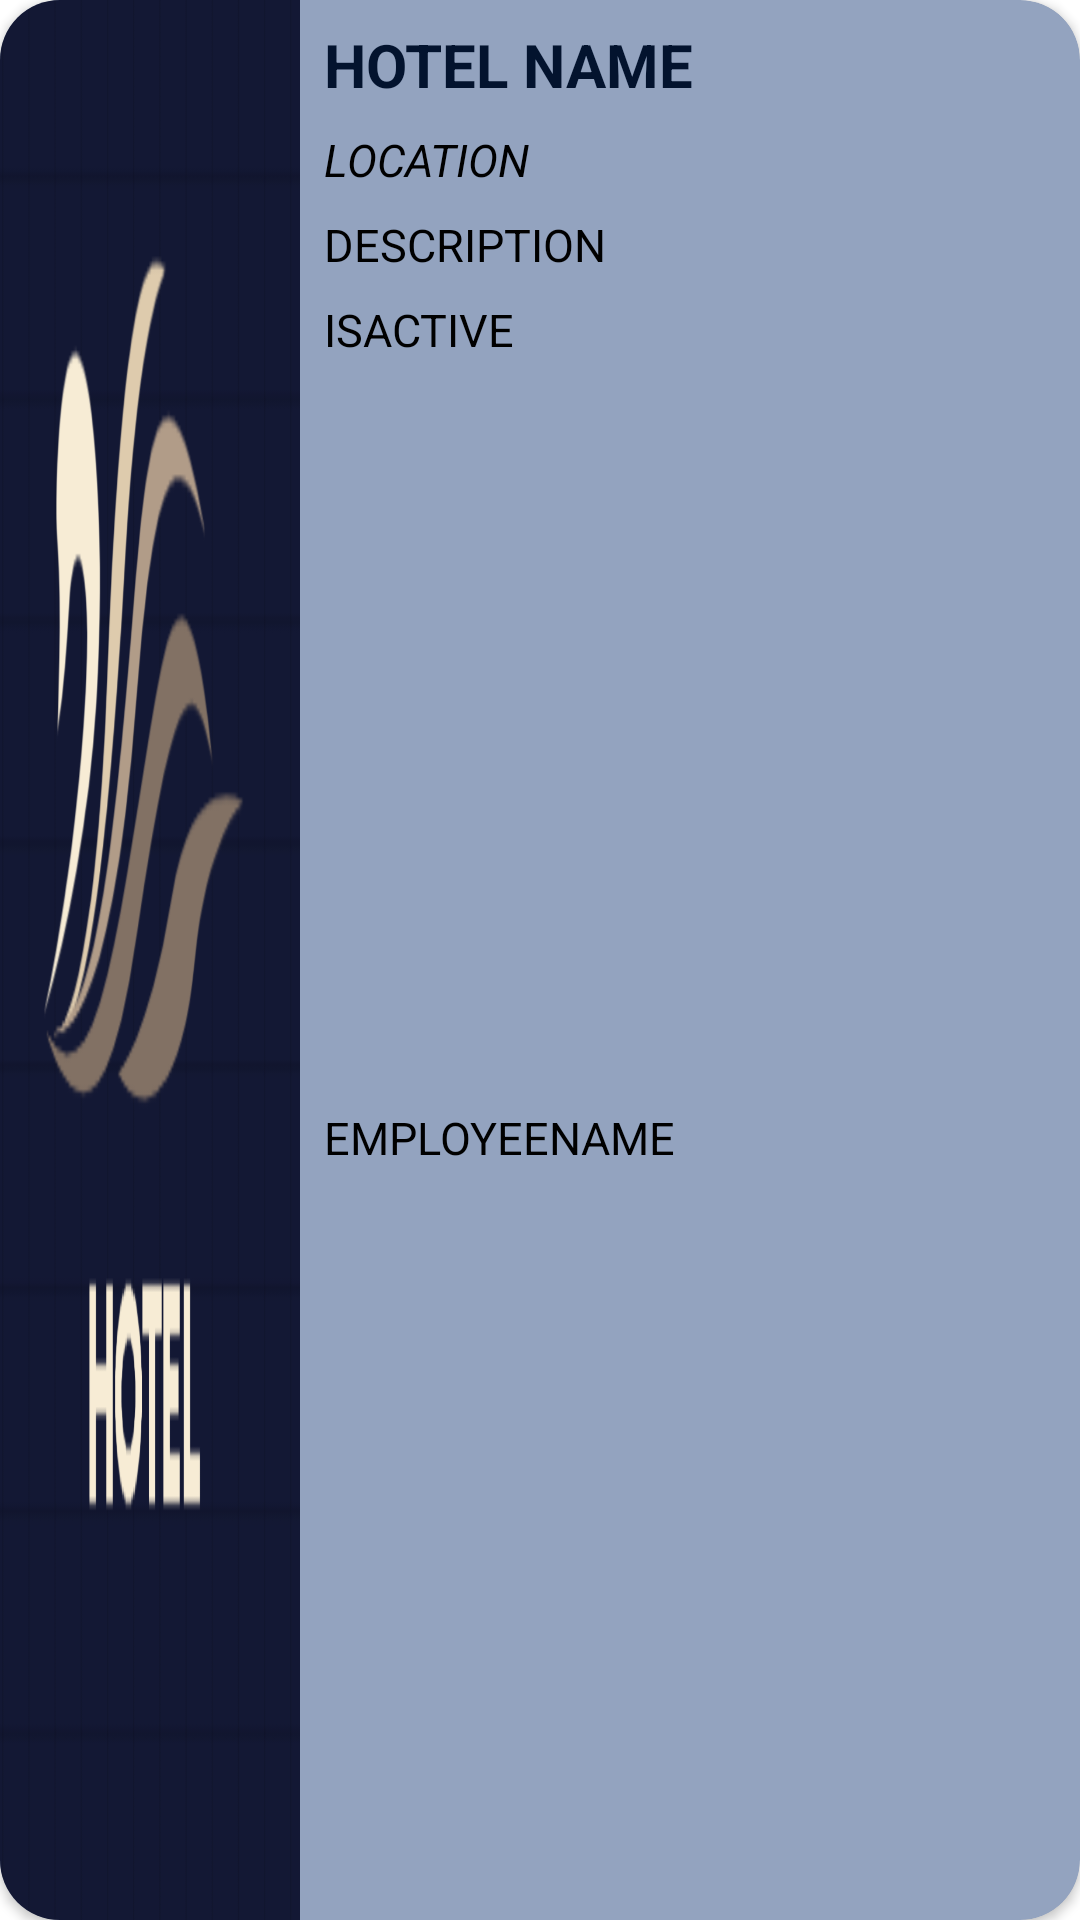

Android layout source for this screen:
<!-- AndroidManifest.xml: application theme Theme.MockingBird -->
<!-- res/layout/hotel_list_item.xml -->
<?xml version="1.0" encoding="utf-8"?>
<androidx.cardview.widget.CardView xmlns:android="http://schemas.android.com/apk/res/android"
    xmlns:app="http://schemas.android.com/apk/res-auto"
    xmlns:tools="http://schemas.android.com/tools"
    android:layout_width="match_parent"
    android:layout_height="wrap_content"
    android:layout_margin="5dp"
    app:cardBackgroundColor="#93A3BF"
    app:cardCornerRadius="20dp">

    <androidx.constraintlayout.widget.ConstraintLayout
        android:layout_width="match_parent"
        android:layout_height="match_parent">

        <ImageView
            android:id="@+id/adminHotelimage"
            android:layout_width="100dp"
            android:layout_height="0dp"
            android:scaleType="fitXY"
            app:layout_constraintBottom_toBottomOf="parent"
            app:layout_constraintStart_toStartOf="parent"
            app:layout_constraintTop_toTopOf="parent"
            app:layout_constraintVertical_bias="0.0"
            app:srcCompat="@drawable/hotel_logo" />

        <TextView
            android:id="@+id/HotelNameA"
            android:layout_width="0dp"
            android:layout_height="wrap_content"
            android:layout_marginStart="8dp"
            android:layout_marginTop="8dp"
            android:layout_marginEnd="10dp"
            android:text="Hotel Name"
            android:textAlignment="viewStart"
            android:textAllCaps="true"
            android:textColor="#03132E"
            android:textSize="20sp"
            android:textStyle="bold"
            app:layout_constraintEnd_toEndOf="parent"
            app:layout_constraintHorizontal_bias="0.0"
            app:layout_constraintStart_toEndOf="@+id/adminHotelimage"
            app:layout_constraintTop_toTopOf="parent" />

        <TextView
            android:id="@+id/HotelLoc"
            android:layout_width="0dp"
            android:layout_height="wrap_content"
            android:layout_marginStart="8dp"
            android:layout_marginTop="8dp"
            android:layout_marginEnd="10dp"
            android:text="Location"
            android:textAlignment="viewStart"
            android:textAllCaps="true"
            android:textColor="#000"
            android:textSize="15sp"
            android:textStyle="italic"
            app:layout_constraintEnd_toEndOf="parent"
            app:layout_constraintHorizontal_bias="0.0"
            app:layout_constraintStart_toEndOf="@+id/adminHotelimage"
            app:layout_constraintTop_toBottomOf="@+id/HotelNameA" />

        <TextView
            android:id="@+id/HotelDecsA"
            android:layout_width="0dp"
            android:layout_height="wrap_content"
            android:layout_marginStart="8dp"
            android:layout_marginTop="8dp"
            android:layout_marginEnd="10dp"
            android:text="Description"
            android:textAlignment="viewStart"
            android:textAllCaps="true"
            android:textColor="#000"
            android:textSize="15sp"
            app:layout_constraintEnd_toEndOf="parent"
            app:layout_constraintHorizontal_bias="0.325"
            app:layout_constraintStart_toEndOf="@+id/adminHotelimage"
            app:layout_constraintTop_toBottomOf="@+id/HotelLoc" />

        <TextView
            android:id="@+id/hotel_isAcitveT"
            android:layout_width="0dp"
            android:layout_height="wrap_content"
            android:layout_marginStart="8dp"
            android:layout_marginTop="8dp"
            android:layout_marginEnd="10dp"
            android:text="IsActive"
            android:textAlignment="viewStart"
            android:textAllCaps="true"
            android:textColor="#000"
            android:textSize="15sp"
            app:layout_constraintEnd_toEndOf="parent"
            app:layout_constraintHorizontal_bias="1.0"
            app:layout_constraintStart_toEndOf="@+id/adminHotelimage"
            app:layout_constraintTop_toBottomOf="@+id/HotelDecsA" />

        <TextView
            android:id="@+id/hotel_employee"
            android:layout_width="0dp"
            android:layout_height="wrap_content"
            android:layout_marginStart="8dp"
            android:layout_marginTop="8dp"
            android:layout_marginEnd="10dp"
            android:layout_marginBottom="10dp"
            android:text="EmployeeName"
            android:textAlignment="viewStart"
            android:textAllCaps="true"
            android:textColor="#000"
            android:textSize="15sp"
            app:layout_constraintBottom_toBottomOf="parent"
            app:layout_constraintEnd_toEndOf="parent"
            app:layout_constraintStart_toEndOf="@+id/adminHotelimage"
            app:layout_constraintTop_toBottomOf="@+id/hotel_isAcitveT" />

    </androidx.constraintlayout.widget.ConstraintLayout>
</androidx.cardview.widget.CardView>
<!-- resources referenced by this layout -->
<resources>
  <!-- drawable hotel_logo: png bitmap (drawable-v24, 34761 bytes) -->
  <style name="Theme.MockingBird" parent="Theme.MaterialComponents.DayNight.DarkActionBar">
          
          <item name="colorPrimary">#3E5377</item>
          <item name="colorPrimaryVariant">#57585E</item>
          <item name="colorOnPrimary">@color/white</item>
          
          <item name="colorSecondary">@color/teal_200</item>
          <item name="colorSecondaryVariant">@color/teal_700</item>
          <item name="colorOnSecondary">@color/black</item>
          
          <item name="android:statusBarColor" tools:targetApi="l">?attr/colorPrimaryVariant</item>
          
      </style>
  <!-- not gathered from this repository: default colours our renderer supplied (Android Studio template values) -->
  <color name="teal_200">#FF03DAC5</color>
  <color name="teal_700">#FF018786</color>
  <color name="black">#FF000000</color>
  <color name="white">#FFFFFFFF</color>
</resources>
